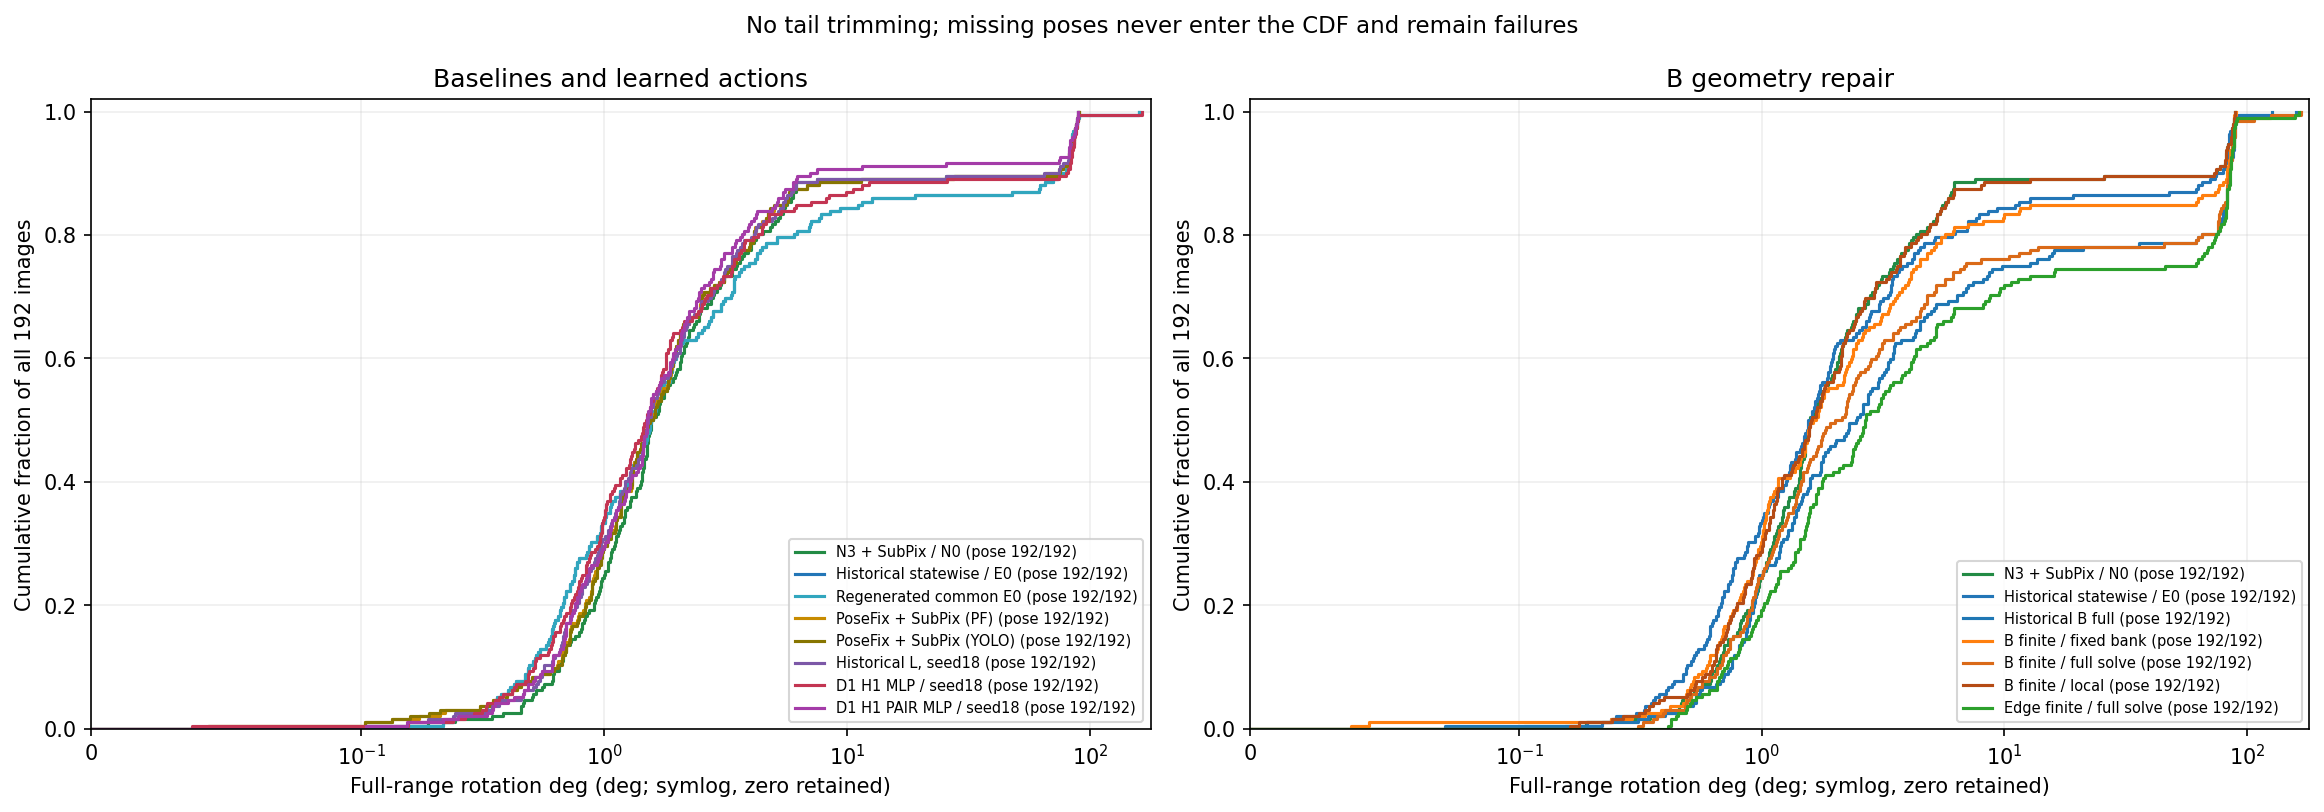

The table this chart was drawn from, first rows:
id, partition, arm, error, unit, full_denominator, pose_available
eval_noapril:1775201414728017664, TEST, N0, 1.816, deg, 192, True
eval_noapril:1775201415399297536, TEST, N0, 1.678, deg, 192, True
eval_noapril:1775201416944730624, TEST, N0, 0.3443, deg, 192, True
eval_noapril:1775201418120676608, TEST, N0, 0.1044, deg, 192, True
eval_noapril:1775201421043401984, TEST, N0, 1.22, deg, 192, True
eval_noapril:1775201428535961600, TEST, N0, 0.6746, deg, 192, True
eval_noapril:1775201429879521792, TEST, N0, 1.428, deg, 192, True
eval_noapril:1775201430551447040, TEST, N0, 0.8652, deg, 192, True
eval_noapril:1775201430786751744, TEST, N0, 1.154, deg, 192, True
eval_noapril:1775201436800711168, TEST, N0, 1.979, deg, 192, True
eval_noapril:1775201442546213120, TEST, N0, 0.9687, deg, 192, True
eval_noapril:1775201443822140928, TEST, N0, 0.3845, deg, 192, True
eval_pallet07:1778652130452698368, TEST, N0, 1.507, deg, 192, True
eval_pallet07:1778652132535256576, TEST, N0, 1.486, deg, 192, True
eval_pallet07:1778652136533958400, TEST, N0, 0.9535, deg, 192, True
eval_pallet07:1778652138515809024, TEST, N0, 0.4546, deg, 192, True
eval_pallet07:1778652140531310080, TEST, N0, 86.03, deg, 192, True
eval_pallet07:1778652142480077056, TEST, N0, 88.16, deg, 192, True
eval_pallet07:1778652150610404864, TEST, N0, 2.452, deg, 192, True
eval_pallet07:1778652166837872128, TEST, N0, 4.808, deg, 192, True
eval_pallet07:1778652168786111744, TEST, N0, 2.75, deg, 192, True
eval_pallet07:1778652170735118080, TEST, N0, 1.07, deg, 192, True
eval_pallet07:1778652172717607680, TEST, N0, 0.9644, deg, 192, True
eval_pallet09:1778653661653195264, TEST, N0, 77.2, deg, 192, True
wood_183705:000000, TEST, N0, 1.532, deg, 192, True
wood_183705:000088, TEST, N0, 1.772, deg, 192, True
wood_183705:000149, TEST, N0, 1.367, deg, 192, True
wood_183705:000213, TEST, N0, 1.041, deg, 192, True
wood_183705:000275, TEST, N0, 0.6205, deg, 192, True
wood_183705:000335, TEST, N0, 0.8234, deg, 192, True
wood_183705:000400, TEST, N0, 0.6495, deg, 192, True
wood_183705:000460, TEST, N0, 2.651, deg, 192, True
wood_183705:000521, TEST, N0, 1.119, deg, 192, True
wood_183705:000586, TEST, N0, 0.9964, deg, 192, True
wood_183705:000646, TEST, N0, 1.276, deg, 192, True
wood_183705:000706, TEST, N0, 4.024, deg, 192, True
wood_183705:000768, TEST, N0, 1.238, deg, 192, True
wood_183705:000828, TEST, N0, 1.069, deg, 192, True
wood_183705:000889, TEST, N0, 1.01, deg, 192, True
wood_183705:000949, TEST, N0, 0.5039, deg, 192, True
wood_183705:001010, TEST, N0, 0.9172, deg, 192, True
wood_183705:001070, TEST, N0, 1.502, deg, 192, True
wood_183705:001130, TEST, N0, 1.542, deg, 192, True
wood_183705:001193, TEST, N0, 0.9268, deg, 192, True
wood_183705:001263, TEST, N0, 6.137, deg, 192, True
wood_183705:001327, TEST, N0, 2.328, deg, 192, True
wood_183705:001388, TEST, N0, 1.207, deg, 192, True
wood_183705:001463, TEST, N0, 0.9081, deg, 192, True
wood_183705:001523, TEST, N0, 2.208, deg, 192, True
plastic_day_01:005516, REMAINDER, N0, 0.619, deg, 192, True
plastic_day_01:005838, REMAINDER, N0, 1.518, deg, 192, True
plastic_day_01:007666, REMAINDER, N0, 0.6531, deg, 192, True
plastic_day_01:007773, REMAINDER, N0, 0.2429, deg, 192, True
plastic_day_01:007881, REMAINDER, N0, 1.225, deg, 192, True
plastic_day_01:007917, REMAINDER, N0, 1.462, deg, 192, True
plastic_day_01:007952, REMAINDER, N0, 1.287, deg, 192, True
plastic_day_01:008024, REMAINDER, N0, 0.6145, deg, 192, True
plastic_day_01:008239, REMAINDER, N0, 0.7876, deg, 192, True
plastic_day_01:008275, REMAINDER, N0, 0.7, deg, 192, True
plastic_day_01:008311, REMAINDER, N0, 0.7274, deg, 192, True
... 2,820 more rows
